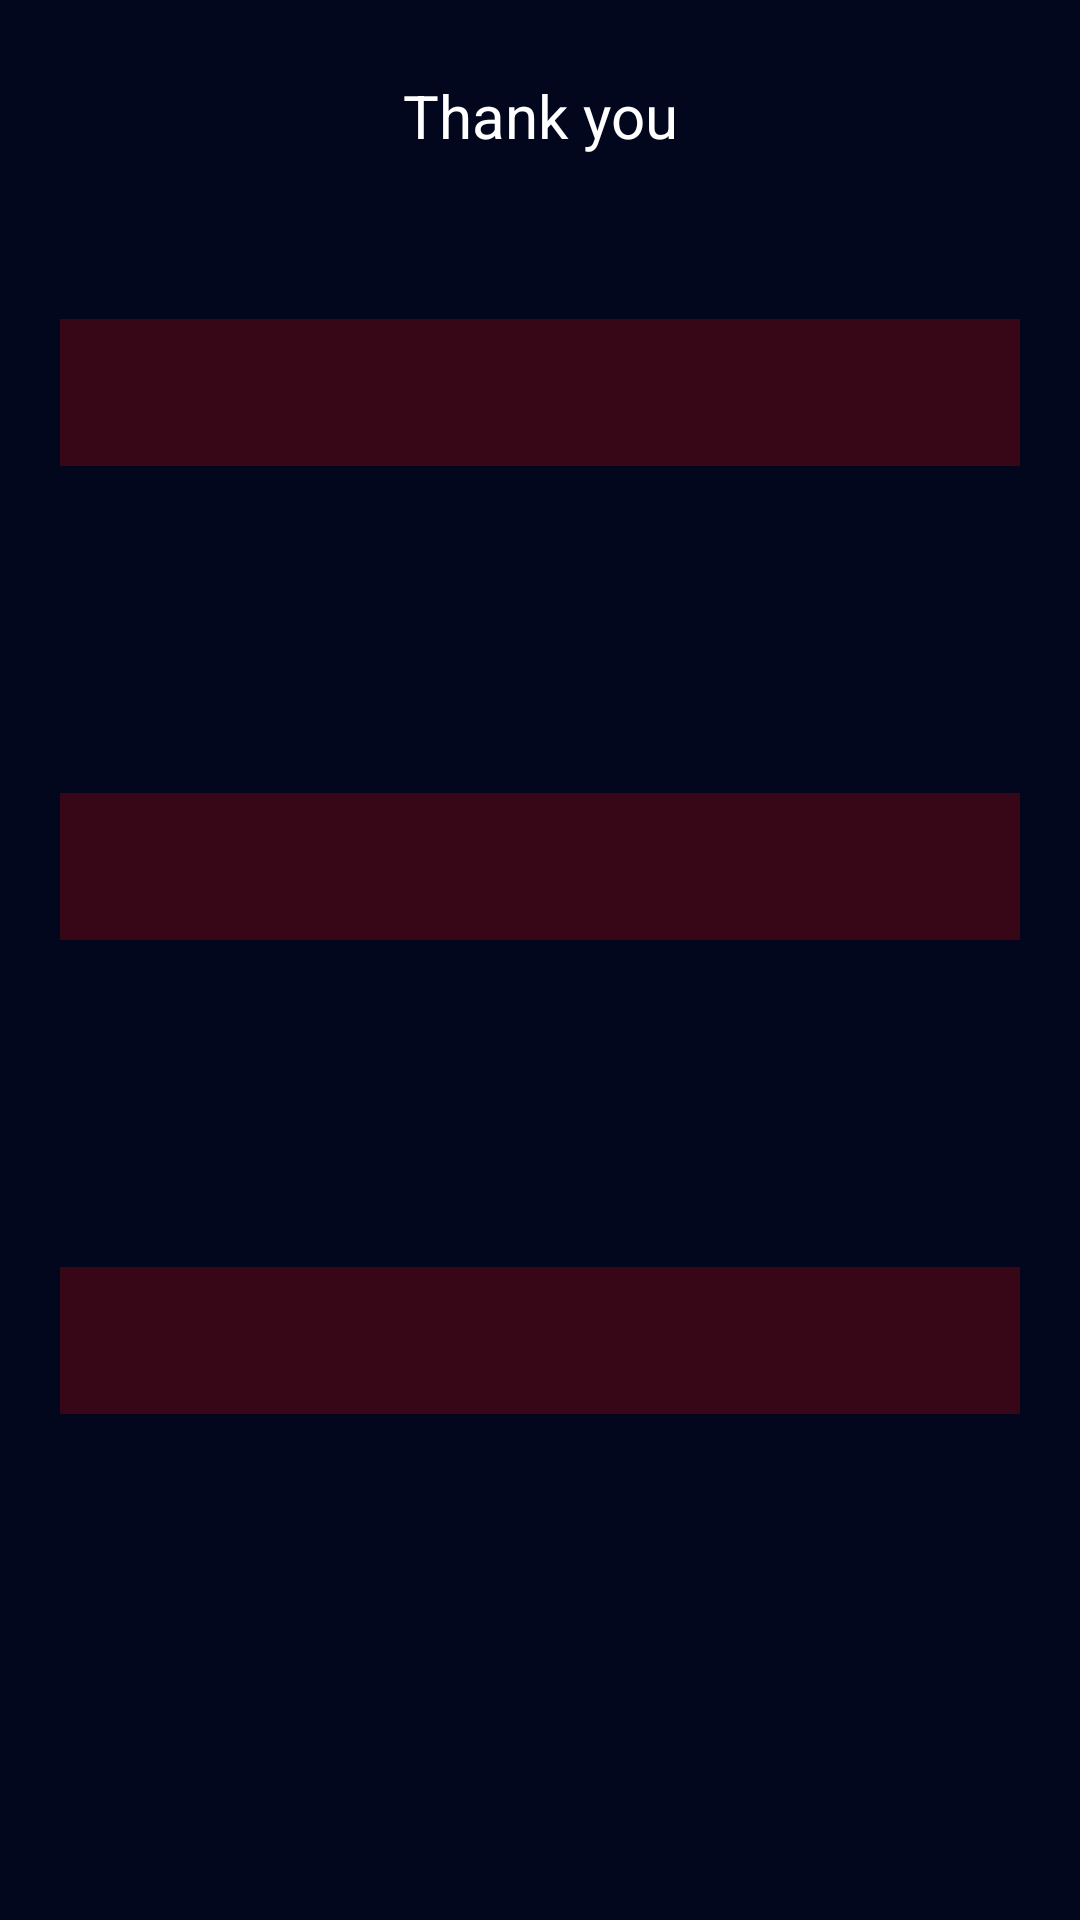

Produce the Android XML layout that renders to this screen, including the resource entries it uses.
<!-- AndroidManifest.xml: application theme Theme.KotlinProject1 -->
<!-- res/layout/reserved_sits_dialog.xml -->
<?xml version="1.0" encoding="utf-8"?>
<LinearLayout xmlns:android="http://schemas.android.com/apk/res/android"
    android:layout_width="match_parent"
    android:layout_height="match_parent"
    xmlns:app="http://schemas.android.com/apk/res-auto"
    xmlns:tools="http://schemas.android.com/tools"
    android:orientation="vertical"
    android:id="@+id/modalBottomSheetContainer"
    android:background="@color/black"
    android:padding="15dp">
    <TextView
        android:layout_width="match_parent"
        android:layout_height="wrap_content"
        android:text="@string/thank_you"
        android:id="@+id/name_text"
        android:textSize="20sp"
        android:layout_marginTop="10dp"
        android:textColor="@color/white"
        android:layout_gravity="center"
        android:gravity="center"/>

    <LinearLayout
        android:id="@+id/folder"
        android:layout_width="match_parent"
        android:layout_height="wrap_content"

        android:layout_weight="1"
        android:gravity="center"
        android:orientation="vertical">

        <TextView
            android:id="@+id/date_text"
            android:layout_width="match_parent"
            android:layout_height="wrap_content"
            android:layout_margin="5dp"
            android:background="@color/brown1"
            android:padding="15dp"
            android:textColor="@color/white" />
    </LinearLayout>

    <LinearLayout
        android:layout_width="match_parent"
        android:layout_height="wrap_content"

        android:layout_weight="1"
        android:gravity="center"
        android:orientation="vertical">

        <TextView
            android:id="@+id/amount_text"
            android:layout_margin="5dp"
            android:layout_width="match_parent"
            android:layout_height="wrap_content"
            android:background="@color/brown1"
            android:padding="15dp"
            android:textColor="@color/white" />
    </LinearLayout>

    <LinearLayout
        android:layout_width="match_parent"
        android:layout_height="wrap_content"
        android:layout_weight="1"
        android:gravity="center"
        android:orientation="vertical">

        <TextView
            android:id="@+id/vegan_text"
            android:layout_width="match_parent"
            android:layout_margin="5dp"
            android:layout_height="wrap_content"
            android:background="@color/brown1"
            android:padding="15dp"
            android:textColor="@color/white" />
    </LinearLayout>

    <Space
        android:layout_width="match_parent"
        android:layout_height="wrap_content"
        android:layout_weight="1"/>

</LinearLayout>
<!-- resources referenced by this layout -->
<resources>
  <color name="black">#03071e</color>
  <color name="brown1">#370617</color>
  <color name="white">#FFFFFFFF</color>
  <string name="thank_you">Thank you</string>
  <style name="Theme.KotlinProject1" parent="Theme.MaterialComponents.DayNight.DarkActionBar">
          
          <item name="colorPrimary">@color/purple_500</item>
          <item name="colorPrimaryVariant">@color/purple_700</item>
          <item name="colorOnPrimary">@color/white</item>
          
          <item name="colorSecondary">@color/teal_200</item>
          <item name="colorSecondaryVariant">@color/teal_700</item>
          <item name="colorOnSecondary">@color/black</item>
          
          <item name="android:statusBarColor">?attr/colorPrimaryVariant</item>
          
      </style>
  <color name="purple_500">#FF6200EE</color>
  <color name="purple_700">#FF3700B3</color>
  <color name="teal_200">#FF03DAC5</color>
  <color name="teal_700">#FF018786</color>
</resources>
